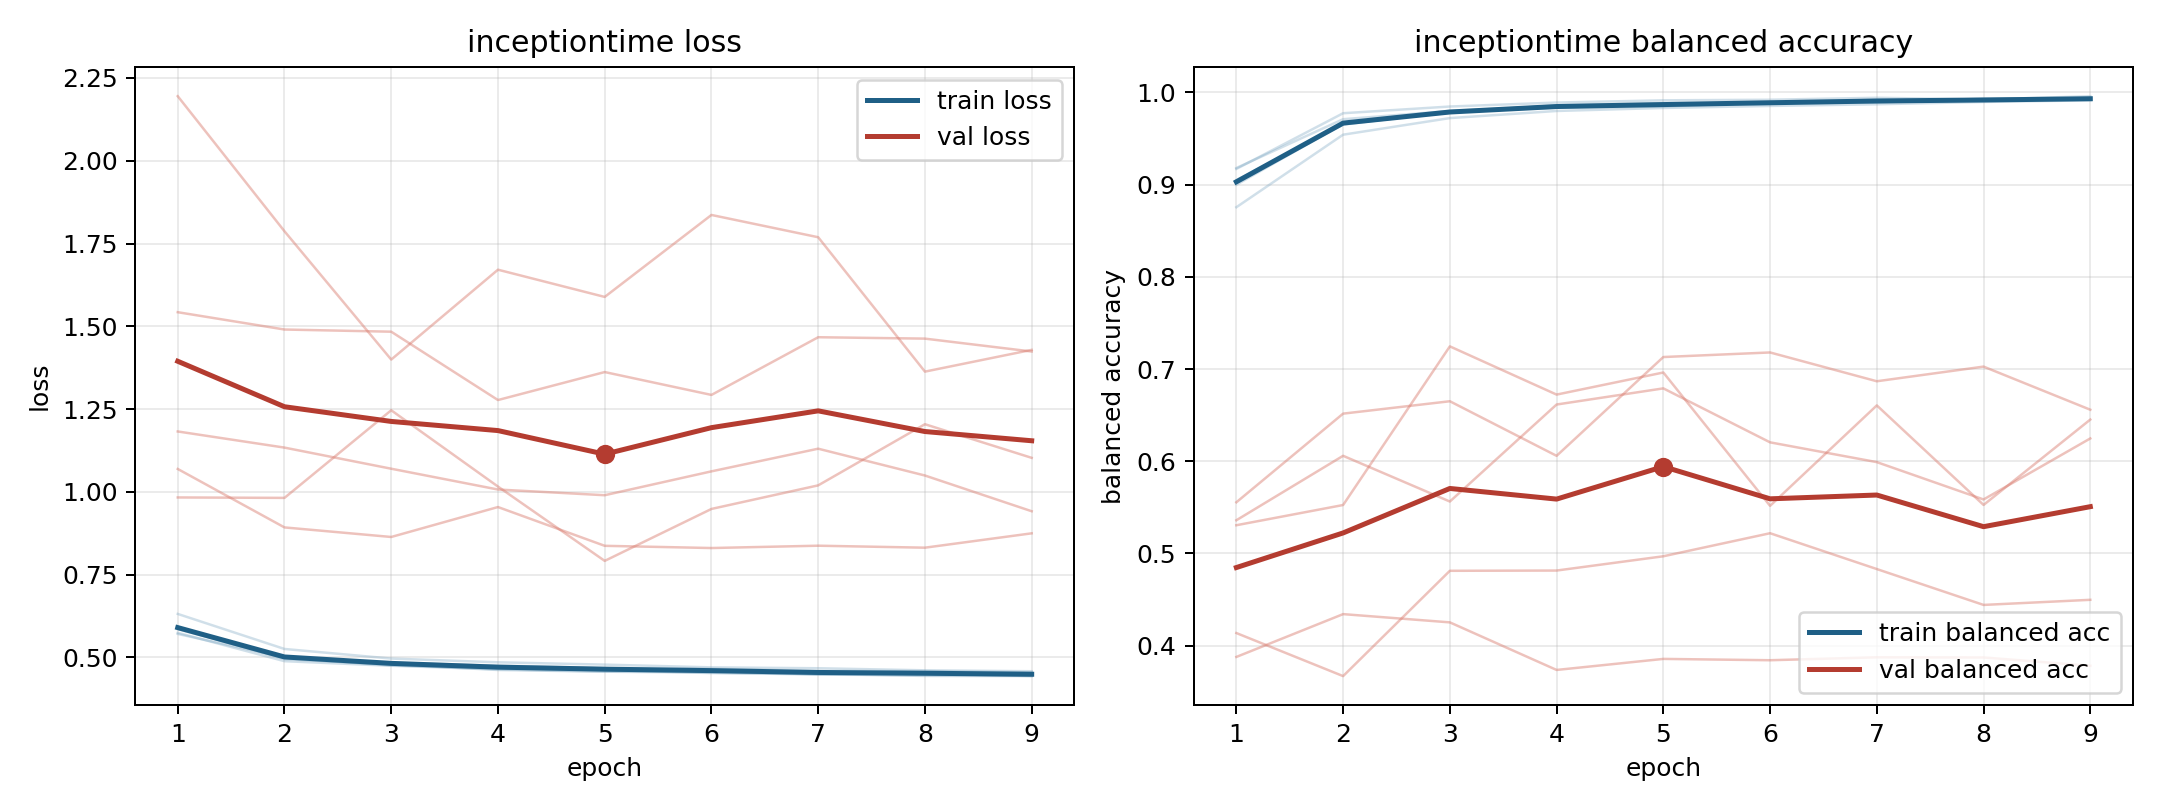

Source data for this figure (header and first rows):
model, fold, epoch, train_loss, train_balanced_accuracy, val_loss, val_balanced_accuracy
inceptiontime, 1, 1, 0.5852, 0.9049, 1.182, 0.5359
inceptiontime, 1, 2, 0.4981, 0.9651, 1.134, 0.6058
inceptiontime, 1, 3, 0.476, 0.9793, 1.07, 0.5562
inceptiontime, 1, 4, 0.4668, 0.9834, 1.007, 0.6615
inceptiontime, 1, 5, 0.4621, 0.9847, 0.9899, 0.679
inceptiontime, 1, 6, 0.4528, 0.9895, 1.062, 0.6204
inceptiontime, 1, 7, 0.4504, 0.9892, 1.13, 0.599
inceptiontime, 1, 8, 0.4442, 0.9934, 1.049, 0.5585
inceptiontime, 1, 9, 0.4437, 0.9934, 0.9416, 0.6247
inceptiontime, 2, 1, 0.5745, 0.9171, 1.543, 0.4136
inceptiontime, 2, 2, 0.4887, 0.9775, 1.49, 0.3668
inceptiontime, 2, 3, 0.4749, 0.9847, 1.484, 0.4811
inceptiontime, 2, 4, 0.4641, 0.9891, 1.277, 0.4813
inceptiontime, 2, 5, 0.4574, 0.9915, 1.362, 0.4968
inceptiontime, 2, 6, 0.4586, 0.9921, 1.293, 0.5218
inceptiontime, 2, 7, 0.4487, 0.9942, 1.467, 0.483
inceptiontime, 2, 8, 0.4514, 0.9924, 1.463, 0.4441
inceptiontime, 2, 9, 0.4438, 0.996, 1.424, 0.4496
inceptiontime, 3, 1, 0.6315, 0.8755, 1.069, 0.5554
inceptiontime, 3, 2, 0.5256, 0.9542, 0.8927, 0.6516
inceptiontime, 3, 3, 0.4967, 0.9722, 0.8638, 0.665
inceptiontime, 3, 4, 0.4854, 0.9799, 0.9542, 0.6058
inceptiontime, 3, 5, 0.4784, 0.9832, 0.8372, 0.713
inceptiontime, 3, 6, 0.4701, 0.9854, 0.8305, 0.7179
inceptiontime, 3, 7, 0.4674, 0.9872, 0.8375, 0.6867
inceptiontime, 3, 8, 0.4612, 0.9897, 0.8315, 0.7026
inceptiontime, 3, 9, 0.4584, 0.9915, 0.8749, 0.6558
inceptiontime, 4, 1, 0.5711, 0.918, 2.195, 0.3876
inceptiontime, 4, 2, 0.5, 0.971, 1.787, 0.4341
inceptiontime, 4, 3, 0.4841, 0.9799, 1.4, 0.4251
inceptiontime, 4, 4, 0.4754, 0.9852, 1.671, 0.3735
inceptiontime, 4, 5, 0.4682, 0.9864, 1.589, 0.3855
inceptiontime, 4, 6, 0.4657, 0.9882, 1.836, 0.3841
inceptiontime, 4, 7, 0.4589, 0.9911, 1.769, 0.3872
inceptiontime, 4, 8, 0.4587, 0.9917, 1.363, 0.3871
inceptiontime, 4, 9, 0.455, 0.9927, 1.429, 0.378
inceptiontime, 5, 1, 0.5888, 0.8999, 0.9832, 0.5305
inceptiontime, 5, 2, 0.4949, 0.9661, 0.9819, 0.5524
inceptiontime, 5, 3, 0.479, 0.978, 1.246, 0.7245
inceptiontime, 5, 4, 0.4622, 0.9862, 1.016, 0.6722
inceptiontime, 5, 5, 0.4571, 0.9885, 0.7916, 0.6962
inceptiontime, 5, 6, 0.4541, 0.989, 0.9485, 0.5516
inceptiontime, 5, 7, 0.4482, 0.992, 1.02, 0.6605
inceptiontime, 5, 8, 0.4463, 0.9919, 1.204, 0.5525
inceptiontime, 5, 9, 0.4458, 0.9924, 1.103, 0.6451
